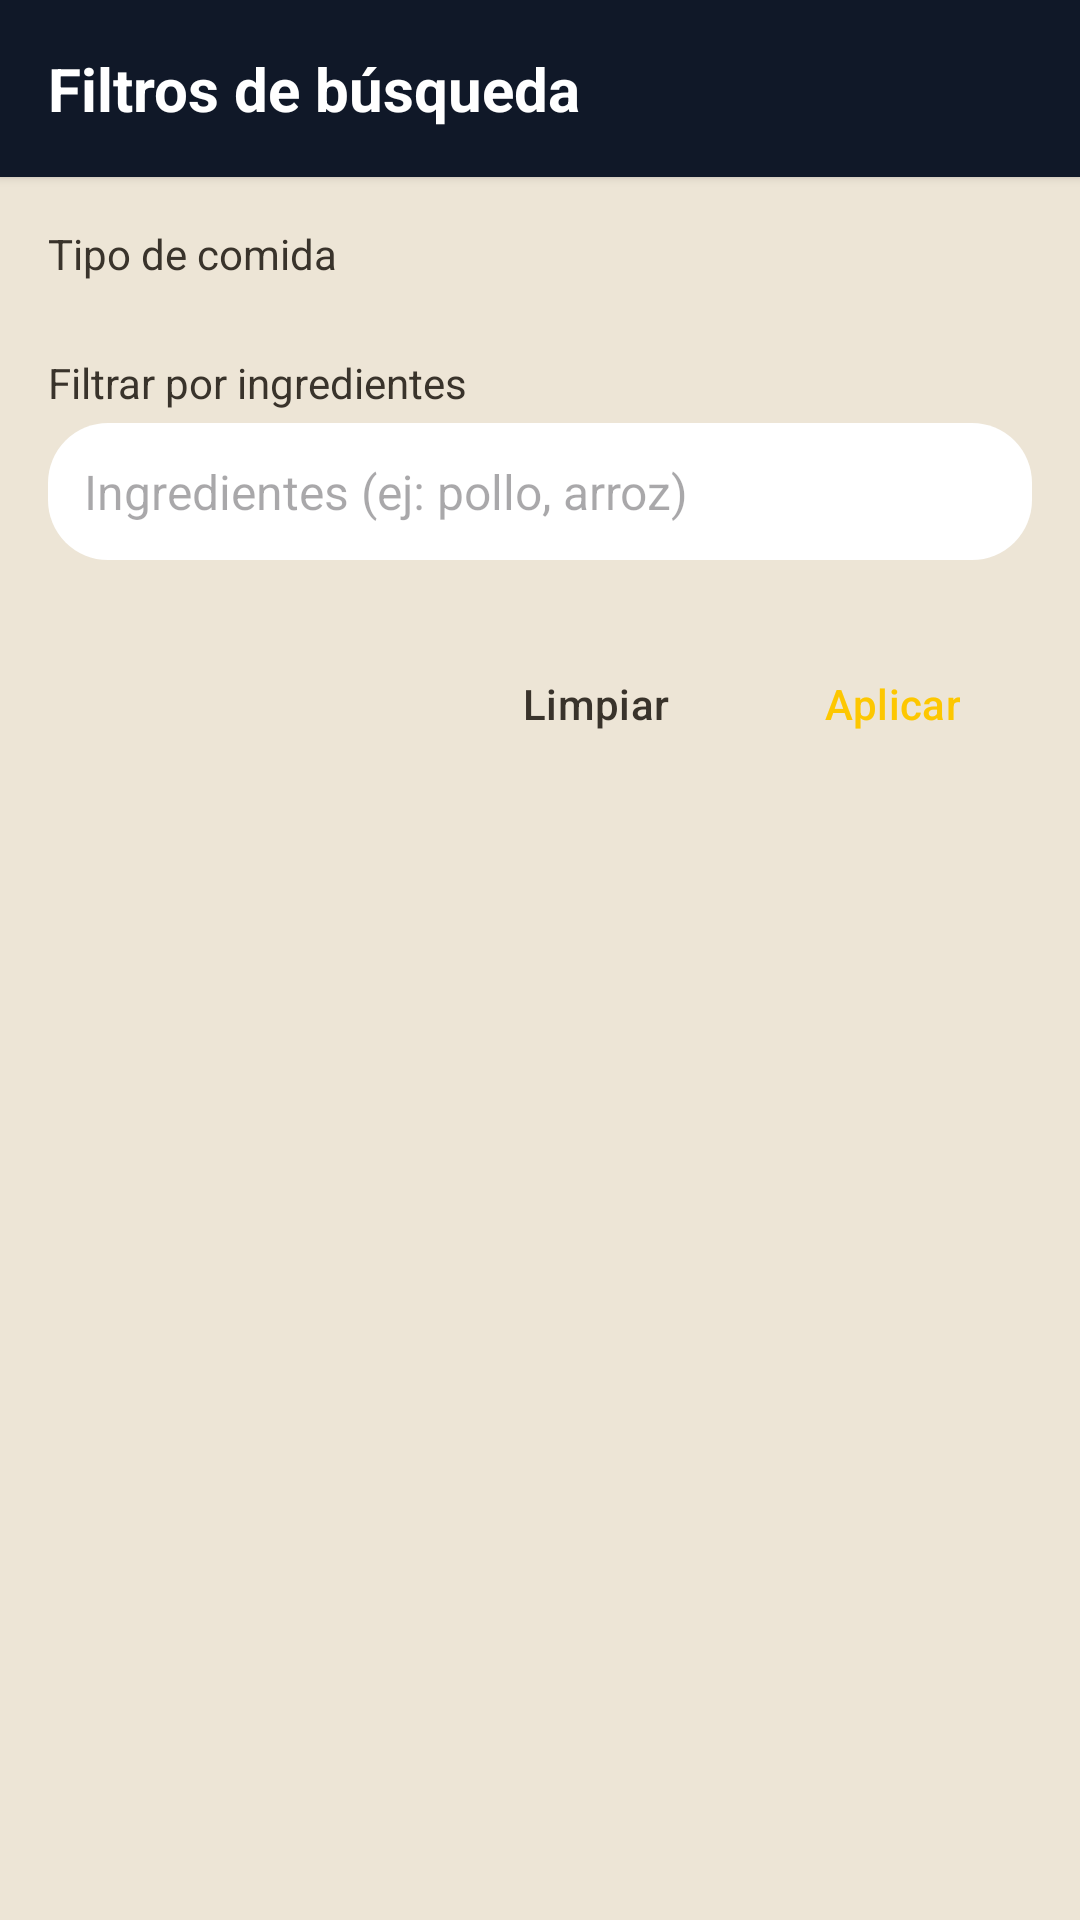

Reconstruct the res/layout file that produces this screen, plus the resources it refers to.
<!-- AndroidManifest.xml: application theme Theme.RefriMancia -->
<!-- res/layout/popup_filtros.xml -->
<?xml version="1.0" encoding="utf-8"?>
<LinearLayout
    xmlns:android="http://schemas.android.com/apk/res/android"
    xmlns:app="http://schemas.android.com/apk/res-auto"
    android:layout_width="match_parent"
    android:layout_height="wrap_content"
    android:orientation="vertical"
    android:background="@color/beige">

    
    <TextView
        android:id="@+id/tv_filtros_titulo"
        android:layout_width="match_parent"
        android:layout_height="wrap_content"
        android:text="@string/filters_title"
        android:textSize="20sp"
        android:textStyle="bold"
        android:textColor="@android:color/white"
        android:background="@color/azul_oscuro"
        android:padding="16dp"
        android:elevation="2dp" />

    
    <LinearLayout
        android:layout_width="match_parent"
        android:layout_height="wrap_content"
        android:orientation="vertical"
        android:padding="16dp">

        

        
        <TextView
            android:layout_width="match_parent"
            android:layout_height="wrap_content"
            android:text="@string/filter_meal_type_label"
            android:textSize="14sp"
            android:textColor="@color/gris_marron"
            android:layout_marginBottom="8dp" />

        <ScrollView
            android:layout_width="match_parent"
            android:layout_height="wrap_content"
            android:layout_marginBottom="16dp">

            <LinearLayout
                android:id="@+id/ll_tipos_comida"
                android:layout_width="match_parent"
                android:layout_height="wrap_content"
                android:orientation="vertical"
                android:paddingStart="4dp" />

        </ScrollView>

        
        <TextView
            android:layout_width="match_parent"
            android:layout_height="wrap_content"
            android:text="@string/filter_ingredients_label"
            android:textSize="14sp"
            android:textColor="@color/gris_marron"
            android:layout_marginBottom="4dp" />

        <EditText
                android:id="@+id/et_ingredientes_filtro"
                android:layout_width="match_parent"
                android:layout_height="wrap_content"
                android:hint="@string/filter_ingredients_hint"
                android:background="@drawable/bg_input"
                android:padding="12dp"
                android:textSize="16sp"
                android:textColor="@android:color/black"
                android:inputType="text"
                android:layout_marginBottom="24dp" />

        
        <LinearLayout
            android:layout_width="match_parent"
            android:layout_height="wrap_content"
            android:orientation="horizontal"
            android:gravity="end">

            <Button
                android:id="@+id/btn_limpiar_filtros"
                android:layout_width="wrap_content"
                android:layout_height="wrap_content"
                android:text="@string/clear_filters"
                style="?attr/borderlessButtonStyle"
                android:textColor="@color/gris_marron"
                android:layout_marginEnd="8dp" />

            <Button
                android:id="@+id/btn_aplicar_filtros"
                android:layout_width="wrap_content"
                android:layout_height="wrap_content"
                android:text="@string/apply_filters"
                style="?attr/materialButtonStyle"
                android:backgroundTint="@color/marron_oscuro"
                android:textColor="@color/amarillo"
                android:textSize="14sp" />

        </LinearLayout>

    </LinearLayout>

</LinearLayout>
<!-- resources referenced by this layout -->
<resources>
  <color name="amarillo">#fdc700</color>
  <color name="azul_oscuro">#101828</color>
  <color name="beige">#ede5d6</color>
  <color name="gris_marron">#39332b</color>
  <color name="marron_oscuro">#21180d</color>
  <!-- drawable bg_input (drawable) -->
  <shape xmlns:android="http://schemas.android.com/apk/res/android">
      <solid android:color="#FFFFFF"/> 
      <corners android:radius="20dp"/>
  </shape>
  <string name="apply_filters">Aplicar</string>
  <string name="clear_filters">Limpiar</string>
  <string name="filter_ingredients_hint">Ingredientes (ej: pollo, arroz)</string>
  <string name="filter_ingredients_label">Filtrar por ingredientes</string>
  <string name="filter_meal_type_label">Tipo de comida</string>
  <string name="filters_title">Filtros de búsqueda</string>
  <style name="Theme.RefriMancia" parent="Base.Theme.RefriMancia">
          <item name="android:windowSoftInputMode">adjustResize</item>
      </style>
  <style name="Base.Theme.RefriMancia" parent="Theme.Material3.DayNight.NoActionBar">
          <item name="colorPrimary">@color/marron_oscuro</item>
          <item name="colorSecondary">@color/amarillo</item>
          
          <item name="android:statusBarColor">@color/marron_oscuro</item>
          <item name="android:windowLightStatusBar">false</item>
      </style>
</resources>
